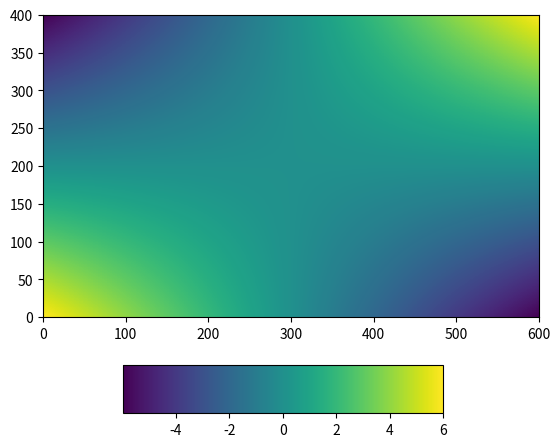

Generate this figure with matplotlib:
# ---
# jupyter:
#   jupytext:
#     formats: py
#     text_representation:
#       extension: .py
#       format_name: light
#       format_version: '1.5'
#       jupytext_version: 1.7.1
#   kernelspec:
#     display_name: Python 3
#     language: python
#     name: python3
# ---

# # Panelling

import matplotlib.pyplot as plt
plt.rcParams['text.usetex'] = False
plt.rcParams['xtick.direction'] = 'out'
plt.rcParams['ytick.direction'] = 'out'

# ## Drawing panels
#
# Panels are obtained by using the [subplot](https://matplotlib.org/3.1.1/api/_as_gen/matplotlib.pyplot.subplot.html) method, which returns an axe object.
#
# <div class="alert alert-info">
#     <strong>Remark</strong> The <i>plt.gca()</i> method is identical to <i>plt.subplot(1, 1, 1)</i>
# </div>

fig = plt.figure()
for p in range(1, 3*3+1):
    ax = plt.subplot(3, 3, p)  # number of rows, number of columns, subplot index (starts at 1!)
    plt.text(0.5, 0.5, 'Axes number '+str(p), ha='center', va='center')
    ax.get_xaxis().set_visible(False)
    ax.get_yaxis().set_visible(False)

# ## Setting panel properties
#
# The [subplots_adjust](https://matplotlib.org/3.1.1/api/_as_gen/matplotlib.pyplot.subplots_adjust.html) method allows to control some panelling properties (horizontal and vertical spacing, margins, etc.).

fig = plt.figure()
plt.subplots_adjust(wspace=0.4, hspace=0.1,
                    left = 0.05, right=0.95,
                    bottom=0.05, top=0.95)
for p in range(1, 3*3+1):
    ax = plt.subplot(3, 3, p)
    plt.text(0.5, 0.5, 'Axes number '+str(p), ha='center', va='center')
    ax.get_xaxis().set_visible(False)
    ax.get_yaxis().set_visible(False)
plt.show()

# ## Managing properties
#
# It is possible to store the outcomes of the `subplot` method into a list, to manage some axis properties *a posteriori*

# +
fig = plt.figure()

listax = []
for p in range(1, 3*3+1):
    ax = plt.subplot(3, 3, p)
    listax.append(ax)
    plt.text(0.5, 0.5, 'Axes number '+str(p), ha='center', va='center')
    ax.get_xaxis().set_visible(False)
    ax.get_yaxis().set_visible(False)
 
for ax in [listax[6], listax[7], listax[8]]:
    ax.get_xaxis().set_visible(True)
    
for ax in [listax[0], listax[3], listax[6]]:
    ax.get_yaxis().set_visible(True)
    
for ax in [listax[0], listax[1], listax[2]]:
    ax.set_title('Nom titre')

plt.show()
# -

# ## Defining panel grid
#
# To define grid panels, use the [subplot2grid](https://matplotlib.org/3.1.1/api/_as_gen/matplotlib.pyplot.subplot2grid.html) medhod.

# +
fig = plt.figure()
# size of the subplot: 3 by 3
# location of the plot: 0(top), 0(left), spans 3 columns (spans 1 row, default)
ax1 = plt.subplot2grid((3, 3), (0, 0), colspan=3)
ax1.get_xaxis().set_visible(False)
ax1.get_yaxis().set_visible(False)
plt.text(0.5, 0.5, 'Axe 1', ha='center', va='center')

ax2 = plt.subplot2grid((3, 3), (1, 1), rowspan=2)
ax2.get_xaxis().set_visible(False)
ax2.get_yaxis().set_visible(False)
plt.text(0.5, 0.5, 'Axe 2', ha='center', va='center')

plt.show()
# -

# ## Manual position of subplots
#
# The [axes](https://matplotlib.org/3.1.1/api/_as_gen/matplotlib.pyplot.axes.html) method allows to create axes by providing its position relative to figure coordinates.

fig = plt.figure()
ax = plt.gca() # add a first axes 
ax.text(0.5, 0.5,'First axe', ha='center', va='center')
ax = plt.axes([0.7, 0.7, 0.25, 0.25])
plt.text(0.5, 0.5, 'Small panel', ha='center', va='center')
ax.get_xaxis().set_visible(False)
ax.get_yaxis().set_visible(False)
plt.show()

# This can be usefull for instance to **manually position colorbars**.

# +
import numpy as np

delta = 0.01
x = np.arange(-3.0, 3.0, delta)
y = np.arange(-2.0, 2.0, delta)
xx, yy = np.meshgrid(x, y)
zz = xx * yy

plt.figure()
plt.subplots_adjust(bottom=0.25)
cs = plt.pcolormesh(zz)
cax = plt.axes([0.25, 0.05, 0.5, 0.1])  # define the position of the colorbar
plt.colorbar(cs, cax, orientation='horizontal')
plt.show()
